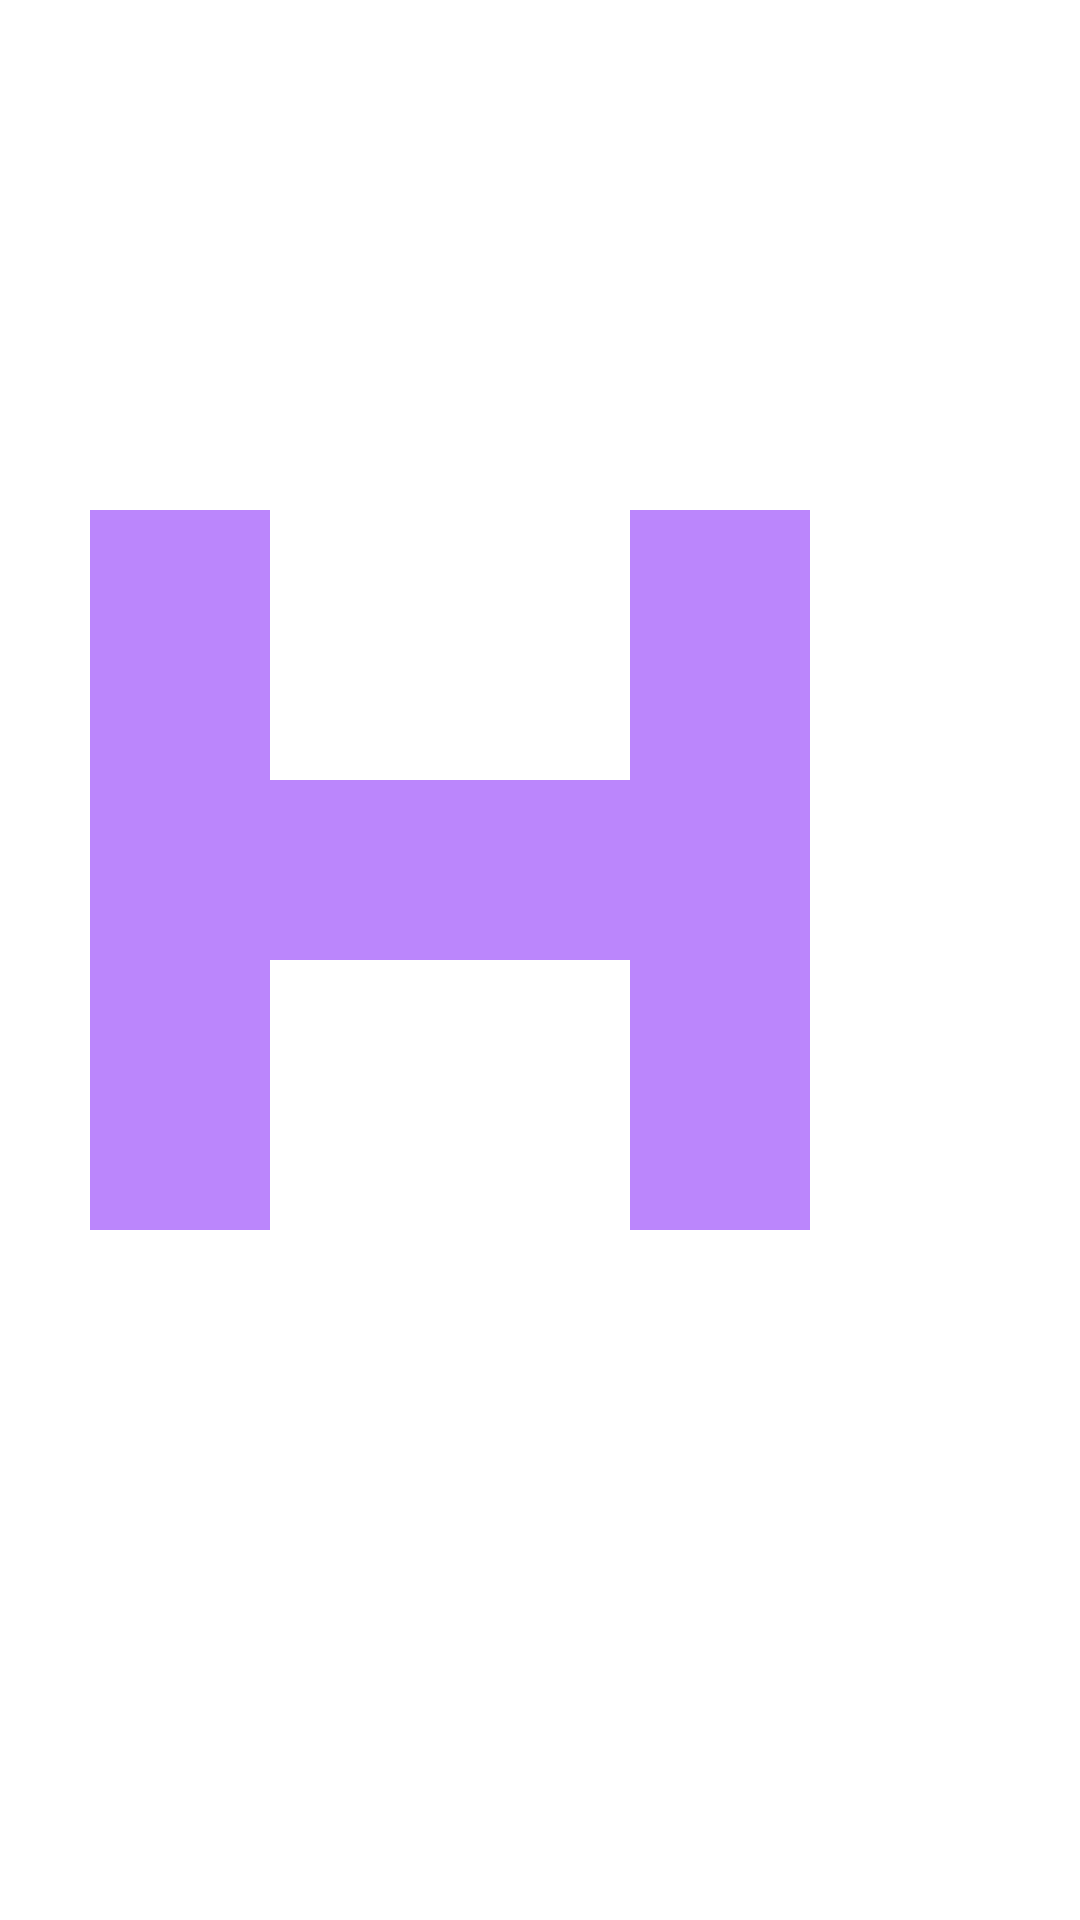

Layout XML and referenced resources for this Android screen:
<!-- AndroidManifest.xml: application theme Theme.Animation_Practice -->
<!-- res/layout/activity_vector_drawable.xml -->
<?xml version="1.0" encoding="utf-8"?>
<androidx.constraintlayout.widget.ConstraintLayout xmlns:android="http://schemas.android.com/apk/res/android"
    xmlns:app="http://schemas.android.com/apk/res-auto"
    xmlns:tools="http://schemas.android.com/tools"
    android:layout_width="match_parent"
    android:layout_height="match_parent"
    tools:context=".vectordrawable.VectorDrawableActivity">

    <ImageView
        android:id="@+id/vector_img"
        android:layout_width="wrap_content"
        android:layout_height="wrap_content"
        android:src="@drawable/h_to_z"
        app:layout_constraintTop_toTopOf="parent"
        app:layout_constraintStart_toStartOf="parent"
        app:layout_constraintEnd_toEndOf="parent"
        app:layout_constraintBottom_toBottomOf="parent"/>

</androidx.constraintlayout.widget.ConstraintLayout>
<!-- resources referenced by this layout -->
<resources>
  <!-- drawable h_to_z: vector/xml drawable (drawable, 2534 chars, omitted) -->
  <style name="Theme.Animation_Practice" parent="Theme.MaterialComponents.DayNight.NoActionBar">
          
          <item name="colorPrimary">@color/purple_500</item>
          <item name="colorPrimaryVariant">@color/purple_700</item>
          <item name="colorOnPrimary">@color/white</item>
          
          <item name="colorSecondary">@color/teal_200</item>
          <item name="colorSecondaryVariant">@color/teal_700</item>
          <item name="colorOnSecondary">@color/black</item>
          
          <item name="android:statusBarColor" tools:targetApi="l">?attr/colorPrimaryVariant</item>
          
      </style>
  <!-- not gathered from this repository: default colours our renderer supplied (Android Studio template values) -->
  <color name="purple_500">#FF6200EE</color>
  <color name="purple_700">#FF3700B3</color>
  <color name="teal_200">#FF03DAC5</color>
  <color name="teal_700">#FF018786</color>
  <color name="black">#FF000000</color>
  <color name="white">#FFFFFFFF</color>
</resources>
